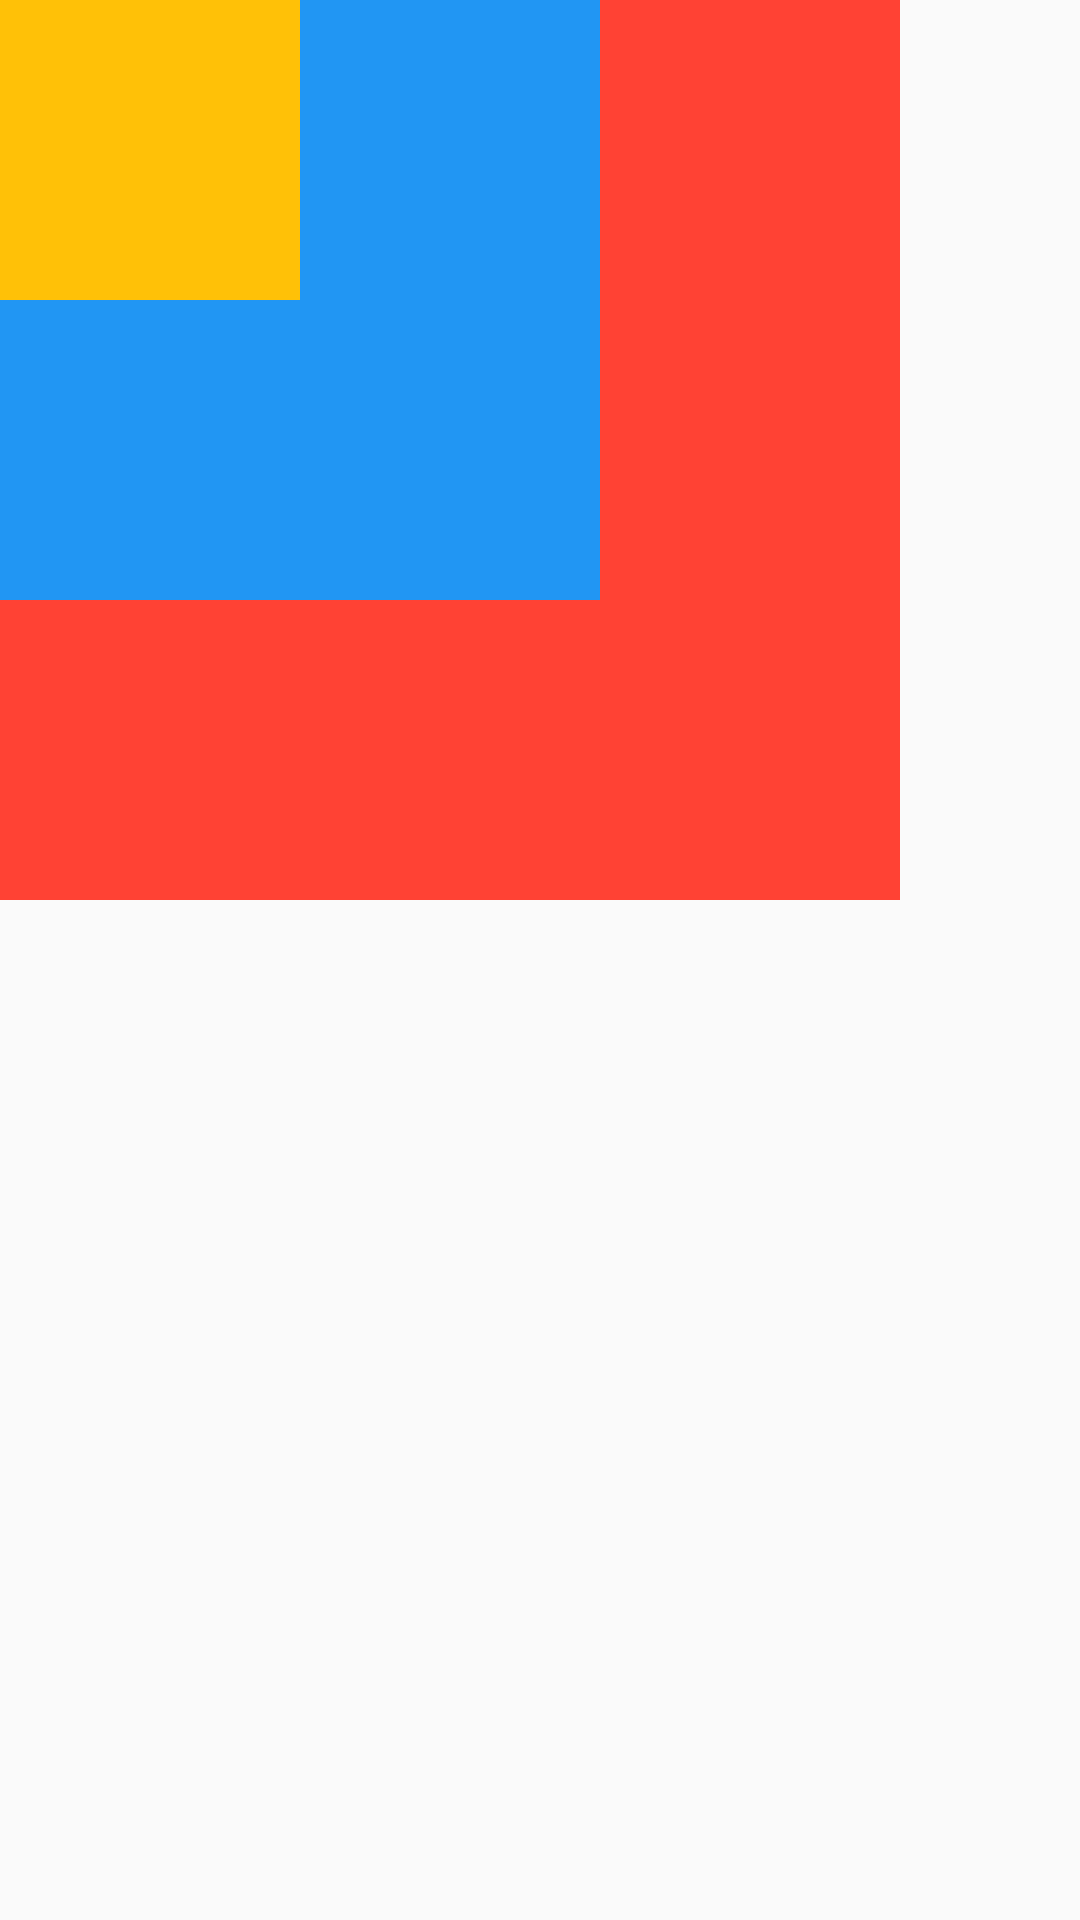

The Android layout XML behind this screen, and the referenced resources:
<!-- AndroidManifest.xml: application theme AppTheme -->
<!-- res/layout/relative_layout_10.xml -->
<?xml version="1.0" encoding="utf-8"?>
<RelativeLayout xmlns:android="http://schemas.android.com/apk/res/android"
    android:layout_width="match_parent"
    android:layout_height="match_parent">

    <TextView
        android:layout_width="300dp"
        android:layout_height="300dp"
        android:background="#ff4234"/>

    <TextView
        android:layout_width="200dp"
        android:layout_height="200dp"
        android:background="#2196F3"/>

    <TextView
        android:layout_width="100dp"
        android:layout_height="100dp"
        android:background="#FFC107"/>

</RelativeLayout>
<!-- resources referenced by this layout -->
<resources>
  <style name="AppTheme" parent="Theme.AppCompat.Light.DarkActionBar">
          
          <item name="colorPrimary">@color/colorPrimary</item>
          <item name="colorPrimaryDark">@color/colorPrimaryDark</item>
          <item name="colorAccent">@color/colorAccent</item>
      </style>
  <color name="colorPrimary">#3F51B5</color>
  <color name="colorPrimaryDark">#2A3574</color>
  <color name="colorAccent">#2196F3</color>
</resources>
